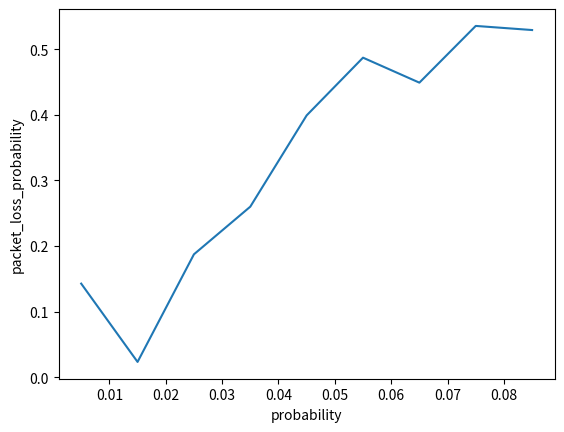

The matplotlib source for this figure:
import random
import matplotlib.pyplot as plt

M = 500
N = 11
p = 0.005
probability_l = []
loss = []

def send_messages(pp):
    messages = []
    for i in range(N):
        m = random.choices([1, 0], [pp, 1 - pp])
        messages.append(m[0])
    return sum(messages)

while p <= (1/N):
    collision = 0
    _sum = 0
    probability_l.append(p)
    for frame in range(M):
        messages_sum = send_messages(p)
        # если отправили два сообщения одновременно
        if messages_sum > 1:
            # случится коллизия
            collision += messages_sum
        _sum += messages_sum
    loss.append(collision / _sum)
    p += 0.01

plt.xlabel("probability")
plt.ylabel("packet_loss_probability")
plt.plot(probability_l, loss)
plt.show()